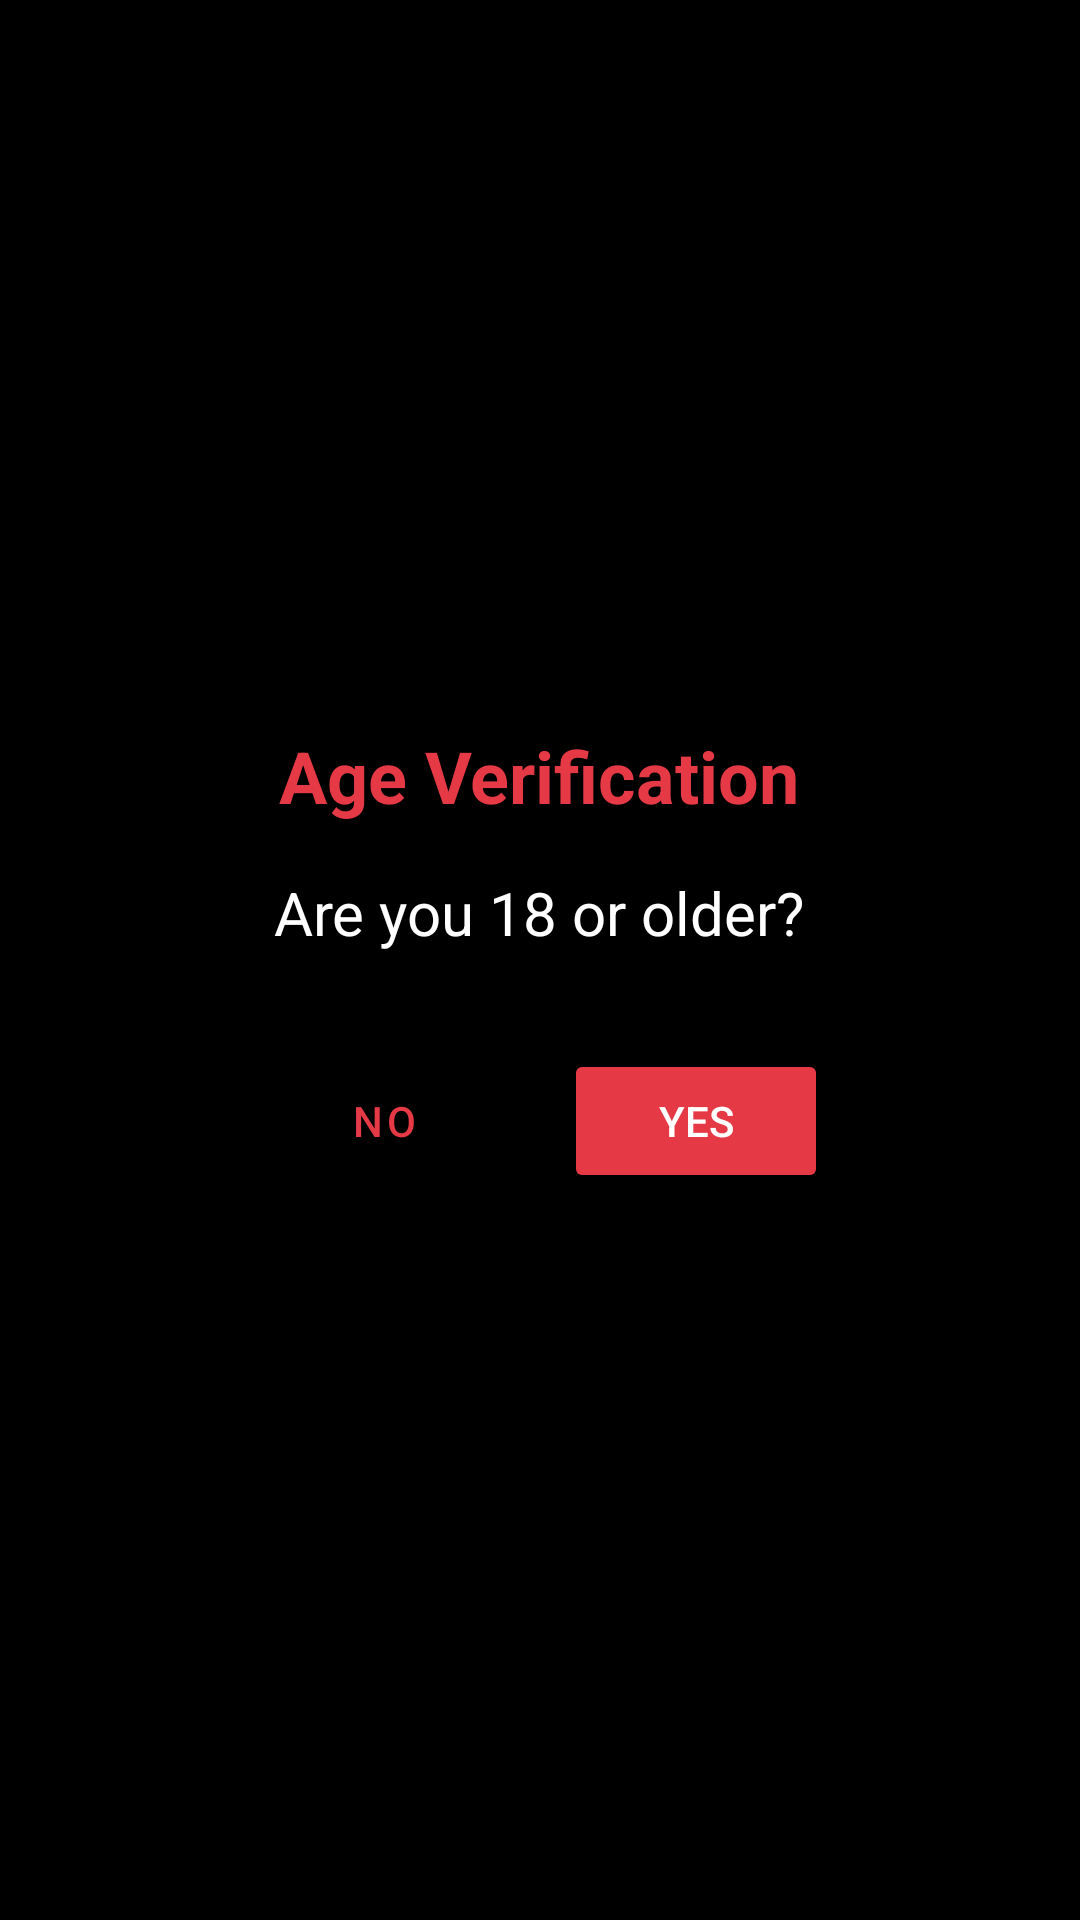

Write the Android layout XML for this screen, with the resource values it uses.
<!-- AndroidManifest.xml: application theme Theme.SpinFul -->
<!-- res/layout/slide_age_gate.xml -->
<?xml version="1.0" encoding="utf-8"?>
<LinearLayout xmlns:android="http://schemas.android.com/apk/res/android"
    android:layout_width="match_parent"
    android:layout_height="match_parent"
    android:orientation="vertical"
    android:gravity="center"
    android:padding="32dp">

    <TextView
        android:layout_width="wrap_content"
        android:layout_height="wrap_content"
        android:text="Age Verification"
        android:textColor="@color/theme_primary_accent_crimson"
        android:textSize="24sp"
        android:textStyle="bold"
        android:gravity="center"
        android:layout_marginBottom="16dp" />

    <TextView
        android:layout_width="wrap_content"
        android:layout_height="wrap_content"
        android:text="Are you 18 or older?"
        android:textColor="@color/theme_text_primary_white"
        android:textSize="20sp"
        android:gravity="center"
        android:layout_marginBottom="32dp" />

    <LinearLayout
        android:layout_width="match_parent"
        android:layout_height="wrap_content"
        android:orientation="horizontal"
        android:gravity="center">

        <Button
            android:id="@+id/btnAgeNo"
            style="@style/Widget.MaterialComponents.Button.OutlinedButton"
            android:layout_width="wrap_content"
            android:layout_height="wrap_content"
            android:text="NO"
            android:layout_marginEnd="16dp" />

        <Button
            android:id="@+id/btnAgeYes"
            android:layout_width="wrap_content"
            android:layout_height="wrap_content"
            android:text="YES"
            android:backgroundTint="@color/theme_primary_accent_crimson" />
    </LinearLayout>

</LinearLayout>
<!-- resources referenced by this layout -->
<resources>
  <color name="theme_primary_accent_crimson">#E63946</color>
  <color name="theme_text_primary_white">#FFFFFF</color>
  <style name="Theme.SpinFul" parent="Base.Theme.SpinFul" />
  <style name="Base.Theme.SpinFul" parent="Theme.MaterialComponents.DayNight.NoActionBar">
          
          <item name="colorPrimary">@color/theme_primary_accent_crimson</item>
          <item name="colorPrimaryVariant">@color/theme_primary_accent_crimson</item>
          <item name="colorOnPrimary">@color/theme_text_primary_white</item>
  
          <item name="colorSecondary">@color/theme_secondary_accent_gold</item>
          <item name="colorSecondaryVariant">@color/theme_secondary_accent_gold</item>
          <item name="colorOnSecondary">@color/theme_bg_black</item>
  
          
          <item name="android:windowBackground">@color/theme_bg_black</item>
          <item name="colorSurface">@color/theme_cards_dark_gray</item>
          <item name="colorOnSurface">@color/theme_text_primary_white</item>
  
          
          <item name="android:textColorPrimary">@color/theme_text_primary_white</item>
          <item name="android:textColorSecondary">@color/theme_text_secondary_light_gray</item>
      </style>
  <color name="theme_secondary_accent_gold">#F4A261</color>
  <color name="theme_bg_black">#000000</color>
  <color name="theme_cards_dark_gray">#1A1A1A</color>
  <color name="theme_text_secondary_light_gray">#888888</color>
</resources>
